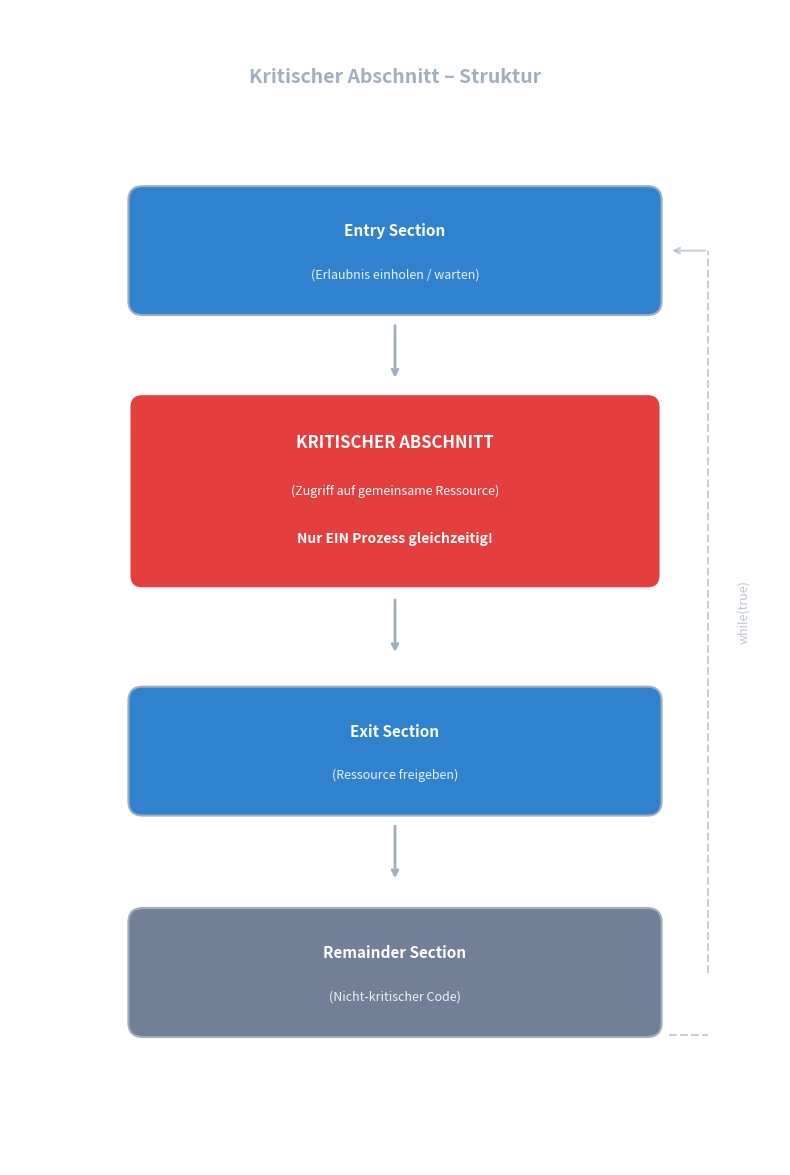

The matplotlib source for this figure: (Note: this script raises an exception after producing the figure.)
#!/usr/bin/env python3
"""
Diagram: Kritischer Abschnitt - Struktur
Flowchart: Entry Section -> Critical Section -> Exit Section -> Remainder
"""
import matplotlib.pyplot as plt
import matplotlib.patches as mpatches
from matplotlib.patches import FancyBboxPatch, Rectangle
import numpy as np

# Colors (theme-agnostic)
box_fill = '#3182CE'
box_fill_critical = '#E53E3E'
text_color = '#A0AEC0'
arrow_color = '#A0AEC0'

fig, ax = plt.subplots(1, 1, figsize=(8, 12))
ax.set_xlim(0, 8)
ax.set_ylim(0, 12)
ax.set_aspect('equal')
ax.axis('off')
fig.patch.set_alpha(0)
ax.set_facecolor('none')

def draw_box(ax, x, y, width, height, title, subtitle, color=box_fill, 
             border_width=1.5, title_size=11, subtitle_size=9):
    box = FancyBboxPatch((x - width/2, y - height/2), width, height,
                         boxstyle="round,pad=0.02,rounding_size=0.15",
                         facecolor=color, edgecolor=text_color, linewidth=border_width)
    ax.add_patch(box)
    ax.text(x, y + 0.2, title, ha='center', va='center', fontsize=title_size,
            color='white', fontweight='bold')
    if subtitle:
        ax.text(x, y - 0.25, subtitle, ha='center', va='center', fontsize=subtitle_size,
                color='white', alpha=0.9)
    return y - height/2  # Return bottom y for arrow

def draw_arrow_down(ax, x, y_start, y_end, color=arrow_color):
    ax.annotate('', xy=(x, y_end), xytext=(x, y_start),
                arrowprops=dict(arrowstyle='->', color=color, lw=2))

# Title
ax.text(4, 11.3, 'Kritischer Abschnitt – Struktur', ha='center', va='center',
        fontsize=14, color=text_color, fontweight='bold')

# Positions
center_x = 4
box_width = 5.5
box_height = 1.3
critical_height = 2.0

# Entry Section
y1 = 9.5
draw_box(ax, center_x, y1, box_width, box_height, 
         'Entry Section', '(Erlaubnis einholen / warten)')

# Arrow
draw_arrow_down(ax, center_x, y1 - box_height/2 - 0.1, y1 - box_height/2 - 0.7)

# Critical Section (highlighted, larger)
y2 = 7.0
critical_box = FancyBboxPatch((center_x - box_width/2, y2 - critical_height/2), 
                               box_width, critical_height,
                               boxstyle="round,pad=0.02,rounding_size=0.15",
                               facecolor=box_fill_critical, edgecolor='white', 
                               linewidth=3)
ax.add_patch(critical_box)
ax.text(center_x, y2 + 0.5, 'KRITISCHER ABSCHNITT', ha='center', va='center', 
        fontsize=12, color='white', fontweight='bold')
ax.text(center_x, y2, '(Zugriff auf gemeinsame Ressource)', ha='center', va='center', 
        fontsize=9, color='white')
ax.text(center_x, y2 - 0.5, 'Nur EIN Prozess gleichzeitig!', ha='center', va='center', 
        fontsize=10, color='white', fontweight='bold', style='italic')

# Arrow
draw_arrow_down(ax, center_x, y2 - critical_height/2 - 0.1, y2 - critical_height/2 - 0.7)

# Exit Section
y3 = 4.3
draw_box(ax, center_x, y3, box_width, box_height, 
         'Exit Section', '(Ressource freigeben)')

# Arrow
draw_arrow_down(ax, center_x, y3 - box_height/2 - 0.1, y3 - box_height/2 - 0.7)

# Remainder Section
y4 = 2.0
draw_box(ax, center_x, y4, box_width, box_height, 
         'Remainder Section', '(Nicht-kritischer Code)', color='#718096')

# Loop arrow back to top
# Draw curved arrow from bottom back to top
from matplotlib.patches import FancyArrowPatch, Arc
import matplotlib.patches as mpatches

# Right side loop
loop_x = center_x + box_width/2 + 0.5
ax.plot([loop_x, loop_x], [y4, y1], color=arrow_color, lw=1.5, linestyle='--', alpha=0.6)
ax.annotate('', xy=(center_x + box_width/2 + 0.1, y1), 
            xytext=(loop_x, y1),
            arrowprops=dict(arrowstyle='->', color=arrow_color, lw=1.5, alpha=0.6))
ax.plot([center_x + box_width/2 + 0.1, loop_x], [y4 - box_height/2, y4 - box_height/2], 
        color=arrow_color, lw=1.5, linestyle='--', alpha=0.6)

ax.text(loop_x + 0.3, (y1 + y4)/2, 'while(true)', ha='left', va='center',
        fontsize=9, color=text_color, alpha=0.7, rotation=90)

plt.tight_layout()
plt.savefig('/media/andhue/Wissen/open-lectures/tmp/preview-critical-section-structure.png',
            dpi=150, bbox_inches='tight', transparent=True, pad_inches=0.1)
plt.close()
print("Created: preview-critical-section-structure.png")
